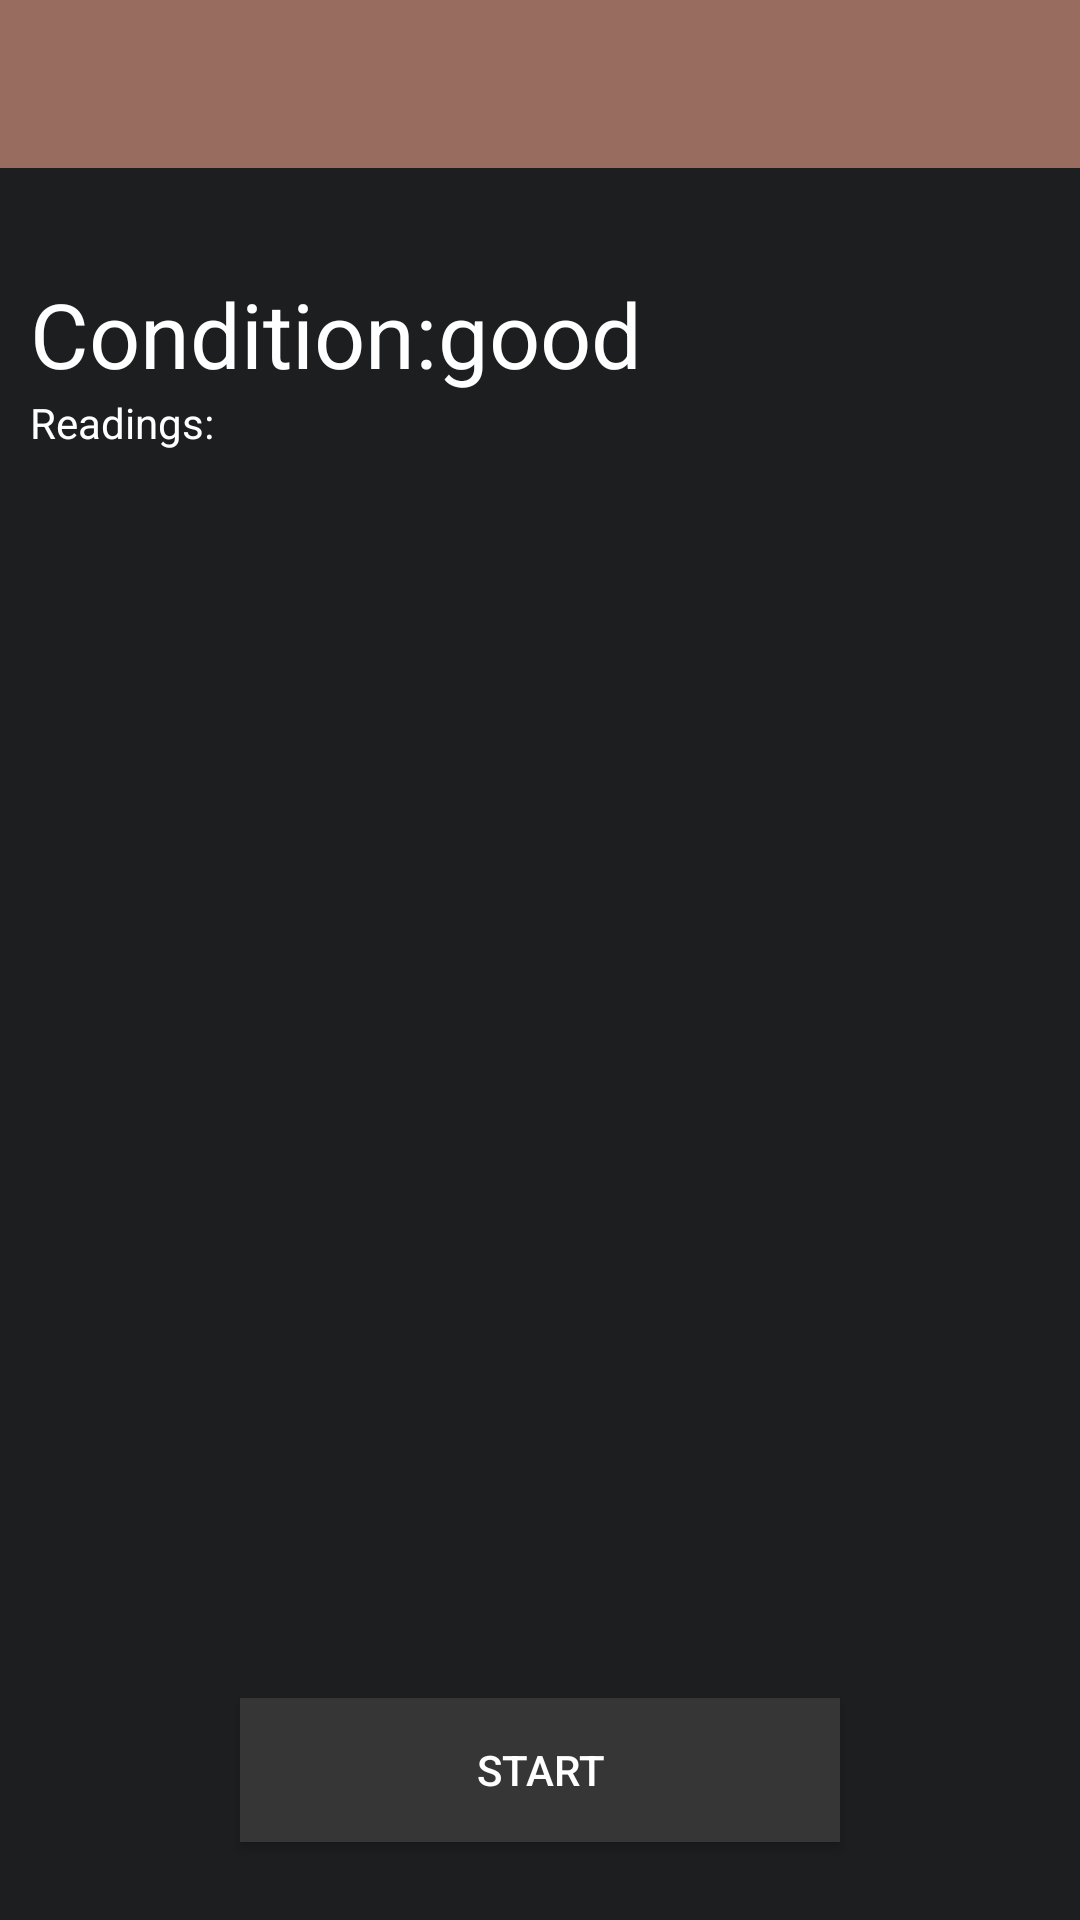

Here is an Android app screen rendered from its layout file. Give the layout XML and the strings, colors and styles it references.
<!-- AndroidManifest.xml: application theme AppTheme -->
<!-- res/layout/activity_night_owl.xml -->
<RelativeLayout xmlns:android="http://schemas.android.com/apk/res/android"
    xmlns:tools="http://schemas.android.com/tools" android:layout_width="match_parent"
    android:layout_height="match_parent" tools:context=".MainActivity"
    android:background="#1c1e20">

    <include
        android:id="@+id/app_bar"
        layout="@layout/toolbar" />

    <TextView android:text="Condition:" android:layout_width="wrap_content"
        android:layout_height="wrap_content"
        android:id="@+id/textview"
        android:layout_marginTop="35dp"
        android:layout_marginLeft="10dp"
        android:textColor="#ffffff"
        android:layout_below="@+id/app_bar"
        android:layout_alignParentStart="true"
        android:textSize="30dp" />

    <TextView
        android:layout_width="wrap_content"
        android:layout_height="wrap_content"
        android:text="good"
        android:id="@+id/condition"
        android:textColor="#ffffff"
        android:textSize="30dp"
        android:layout_alignTop="@+id/textview"
        android:layout_centerHorizontal="true" />

    <Button
        android:id="@+id/button3"
        android:text="Start"
        android:layout_width="wrap_content"
        android:layout_height="wrap_content"
        android:onClick="startNightOwlActivity"
        android:background="#363636"
        android:textColor="#FFFFFF"
        android:layout_marginBottom="26dp"
        android:layout_alignParentBottom="true"
        android:layout_centerHorizontal="true"
        android:minWidth="200dp" />

    <TextView
        android:layout_width="wrap_content"
        android:layout_height="wrap_content"
        android:text="Readings:"
        android:layout_marginLeft="10dp"
        android:textColor="#ffffff"
        android:layout_below="@+id/textview"
        android:layout_alignParentStart="true"
        android:id="@+id/textView3" />

    <TextView
        android:layout_width="wrap_content"
        android:layout_height="wrap_content"
        android:id="@+id/readings"
        android:textColor="#ffffff"
        android:layout_below="@+id/textView3"
        android:layout_alignStart="@+id/textView3" />

</RelativeLayout>


<!-- res/layout/toolbar.xml (included above) -->
<?xml version="1.0" encoding="utf-8"?>
<android.support.v7.widget.Toolbar
    xmlns:android="http://schemas.android.com/apk/res/android"
    xmlns:app="http://schemas.android.com/apk/res-auto"
    android:id="@+id/toolbar"
    android:layout_width="match_parent"
    android:layout_height="?attr/actionBarSize"
    android:background="#986d5f"
    app:popupTheme="@style/ThemeOverlay.AppCompat.Light">
    <FrameLayout
        android:layout_width="match_parent"
        android:layout_height="match_parent">

        
        <ImageView
            android:id="@+id/toolbar_logo"
            android:src="@drawable/newlogo"
            android:layout_width="wrap_content"
            android:layout_height="match_parent"

            android:layout_marginTop="4dp"
            android:layout_marginBottom="4dp"
            android:layout_gravity="center_horizontal|bottom" />
    </FrameLayout>
</android.support.v7.widget.Toolbar>
        

        
        

        
        

        
        
<!-- resources referenced by this layout -->
<resources>
  <string name="app_name">Owl Layouts</string>
  <style name="AppTheme" parent="Theme.AppCompat.Light.DarkActionBar">
          
          <item name="windowActionBar">false</item>
          <item name="windowNoTitle">true</item>
      </style>
</resources>
